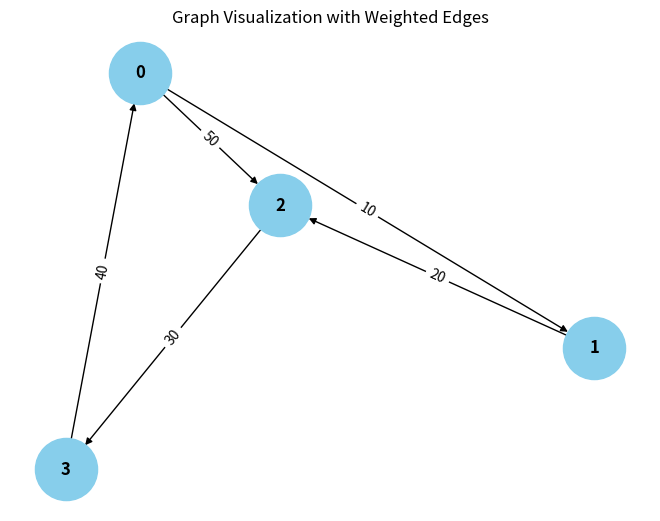

Reproduce this figure in Python. (Note: this script raises an exception after producing the figure.)
from collections import defaultdict

# ---------------------------
# WeightedGraph Class
# ---------------------------
class WeightedGraph:
    def __init__(self, vertices):
        self.vertices = vertices
        self.adj_list = {i: [] for i in range(vertices)}  # Adjacency list for the graph
        self.edges = []  # List to store the edges (u, v, weight)

    def add_edge(self, u, v, weight):
        """Add a single edge to the graph."""
        if (u, v, weight) not in self.edges:
            self.edges.append((u, v, weight))
            self.adj_list[u].append((v, weight))

    def add_multiple_edges(self, edges):
        """Add multiple edges at once."""
        for u, v, weight in edges:
            self.add_edge(u, v, weight)

    def get_edges(self):
        """Return all edges in the graph."""
        return self.edges

    def print_edges(self):
        """Print the edges of the graph."""
        print("Edges in the graph:")
        for u, v, weight in self.edges:
            print(f"{u} -> {v} (Weight: {weight})")

    def print_adj_list(self):
        """Print the adjacency list of the graph."""
        print("Adjacency List of the graph:")
        for u in self.adj_list:
            print(f"{u} -> {self.adj_list[u]}")

    def is_cyclic_directed(self):
        """Detect if there is a cycle in a directed graph using DFS."""
        visited = [False] * self.vertices
        rec_stack = [False] * self.vertices

        def dfs(v):
            visited[v] = True
            rec_stack[v] = True
            for neighbor, _ in self.adj_list[v]:
                if not visited[neighbor] and dfs(neighbor):
                    return True
                elif rec_stack[neighbor]:
                    return True
            rec_stack[v] = False
            return False

        for node in range(self.vertices):
            if not visited[node]:
                if dfs(node):
                    return True
        return False

    def is_cyclic_undirected(self):
        """Detect if there is a cycle in an undirected graph using DFS."""
        visited = [False] * self.vertices

        def dfs(v, parent):
            visited[v] = True
            for neighbor, _ in self.adj_list[v]:
                if not visited[neighbor]:
                    if dfs(neighbor, v):
                        return True
                elif parent != neighbor:
                    return True
            return False

        for node in range(self.vertices):
            if not visited[node]:
                if dfs(node, -1):
                    return True
        return False

    def is_negative_cycle(self):
        """Detect if there is a negative cycle using Bellman-Ford."""
        dist = [float("inf")] / self.vertices
        dist[0] = 0  # Start from node 0

        for _ in range(self.vertices - 1):
            for u, v, weight in self.edges:
                if dist[u] != float("inf") and dist[u] + weight < dist[v]:
                    dist[v] = dist[u] + weight

        for u, v, weight in self.edges:
            if dist[u] != float("inf") and dist[u] + weight < dist[v]:
                return True  # Negative cycle detected
        return False

    def reset_graph(self):
        """Reset the graph to its empty state."""
        self.edges = []  # Clear all edges
        self.adj_list = {i: [] for i in range(self.vertices)}  # Reset adjacency list for each vertex

    def union(self, parent, u, v):
        """Union-find helper function."""
        root_u = self.find_parent(parent, u)
        root_v = self.find_parent(parent, v)
        if root_u != root_v:
            parent[root_u] = root_v

    def find_parent(self, parent, v):
        """Find the root of the node using path compression."""
        if parent[v] == -1:
            return v
        parent[v] = self.find_parent(parent, parent[v])
        return parent[v]

    def is_cyclic_undirected_union_find(self):
        """Detect cycles in an undirected graph using Union-Find."""
        parent = [-1] * self.vertices

        for u, v, _ in self.edges:
            x = self.find_parent(parent, u)
            y = self.find_parent(parent, v)

            if x == y:
                return True
            self.union(parent, x, y)
        return False

    # ---------------------------
    # Helper functions for testing
    # ---------------------------

    def reset_graph_helper(self):
        """Reset the graph to an empty state for testing."""
        self.edges = []
        self.adj_list = defaultdict(list)

    def get_edges_helper(self):
        """Return all edges for testing."""
        return self.edges

    def add_multiple_edges_helper(self, edges):
        """Add multiple edges for testing."""
        for edge in edges:
            self.add_edge(*edge)

# ---------------------------
# Helper Class for Cycle Test Results
# ---------------------------
class CycleDetectionResults:
    def __init__(self):
        self.directed_cycle_detected = False
        self.undirected_cycle_detected = False
        self.negative_cycle_detected = False

# ---------------------------
# Additional Functionalities
# ---------------------------

class GraphRenderer:
    def __init__(self, graph):
        """Initialize the renderer for visualizing the graph."""
        self.graph = graph

    def render_edges(self):
        """Render the edges of the graph."""
        print("\nRendering edges of the graph:")
        for u, v, weight in self.graph.get_edges():
            print(f"{u} -> {v} (Weight: {weight})")

    def render_adj_list(self):
        """Render the adjacency list of the graph."""
        print("\nRendering adjacency list:")
        self.graph.print_adj_list()

    def render_summary(self):
        """Render a summary of the graph."""
        print("\nGraph summary:")
        print(f"Total vertices: {self.graph.vertices}")
        print(f"Total edges: {len(self.graph.get_edges())}")
        print(f"Is cyclic (directed): {self.graph.is_cyclic_directed()}")
        print(f"Is cyclic (undirected): {self.graph.is_cyclic_undirected()}")
        print(f"Has negative cycle: {self.graph.is_negative_cycle()}")

import matplotlib.pyplot as plt
import networkx as nx

class WeightedGraphVisualization:
    def __init__(self, graph):
        """Initialize the visualization of weighted graph."""
        self.graph = graph

    def visualize(self):
        """Visualize the graph with weighted edges using networkx and matplotlib."""
        G = nx.DiGraph()  # Using DiGraph for directed graph visualization

        # Add edges to the networkx graph
        for u, v, weight in self.graph.get_edges():
            G.add_edge(u, v, weight=weight)

        # Draw the graph
        pos = nx.spring_layout(G)  # Layout for node positioning
        edge_labels = nx.get_edge_attributes(G, 'weight')

        # Draw nodes, edges, and labels
        nx.draw(G, pos, with_labels=True, node_color='skyblue', node_size=2000, font_size=12, font_weight='bold')
        nx.draw_networkx_edge_labels(G, pos, edge_labels=edge_labels)

        # Display the plot
        plt.title("Graph Visualization with Weighted Edges")
        plt.show()


# ---------------------------
# Main Program
# ---------------------------

class WeightedGraphHandler:
    def __init__(self, vertices):
        """Initialize the graph handler."""
        self.graph = WeightedGraph(vertices)
        self.renderer = GraphRenderer(self.graph)
        self.visualizer = WeightedGraphVisualization(self.graph)

    def add_edges(self, edges):
        """Add edges to the graph."""
        for edge in edges:
            self.graph.add_edge(*edge)

    def render_graph(self):
        """Render the graph using the renderer."""
        self.renderer.render_edges()
        self.renderer.render_adj_list()

    def visualize_graph(self):
        """Visualize the graph using the visualizer."""
        self.visualizer.visualize()

    def cycle_detection_summary(self):
        """Print the cycle detection summary."""
        print("\nCycle detection summary:")
        print(f"Directed cycle detected: {self.graph.is_cyclic_directed()}")
        print(f"Undirected cycle detected: {self.graph.is_cyclic_undirected()}")
        print(f"Negative cycle detected: {self.graph.is_negative_cycle()}")

# ---------------------------
# Extended Graph Operations
# ---------------------------

class GraphCycleAnalysis:
    def __init__(self, graph):
        """Initialize cycle analysis on the graph."""
        self.graph = graph
        self.results = CycleDetectionResults()

    def analyze_cycles(self):
        """Analyze different types of cycles in the graph."""
        self.results.directed_cycle_detected = self.graph.is_cyclic_directed()
        self.results.undirected_cycle_detected = self.graph.is_cyclic_undirected()
        self.results.negative_cycle_detected = self.graph.is_negative_cycle()

    def print_analysis(self):
        """Print the analysis results."""
        print(f"Directed cycle detected: {self.results.directed_cycle_detected}")
        print(f"Undirected cycle detected: {self.results.undirected_cycle_detected}")
        print(f"Negative cycle detected: {self.results.negative_cycle_detected}")

# ---------------------------
# Main Function
# ---------------------------

if __name__ == "__main__":
    # Create a graph with 4 vertices (0, 1, 2, 3)
    graph_handler = WeightedGraphHandler(4)

    # Add some sample edges (u, v, weight)
    edges = [
        (0, 1, 10),  # Edge from 0 to 1 with weight 10
        (1, 2, 20),  # Edge from 1 to 2 with weight 20
        (2, 3, 30),  # Edge from 2 to 3 with weight 30
        (3, 0, 40),  # Edge from 3 to 0 with weight 40 (creates a directed cycle: 0 -> 1 -> 2 -> 3 -> 0)
        (0, 2, 50)  # Edge from 0 to 2 with weight 50
    ]

    # Add edges to the graph
    graph_handler.add_edges(edges)

    # Render the graph's edges and adjacency list
    graph_handler.render_graph()

    # Visualize the graph
    graph_handler.visualize_graph()

    # Detect and print the cycle results
    graph_handler.cycle_detection_summary()

    # Analyze cycles in detail
    cycle_analysis = GraphCycleAnalysis(graph_handler.graph)
    cycle_analysis.analyze_cycles()
    cycle_analysis.print_analysis()
